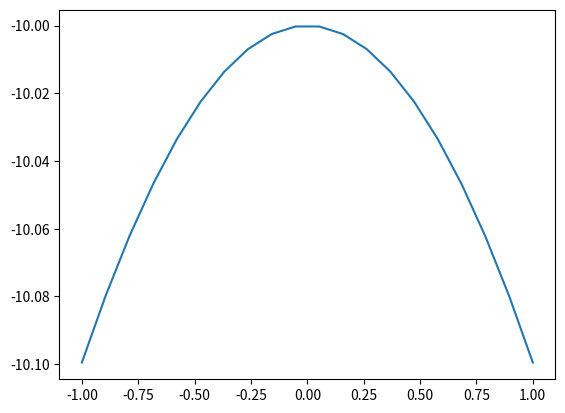

The script that saved this image:
import numpy as np
from matplotlib import pyplot as plt

# Plot three level system energies
w = 10
g2 = 1
g1 = np.linspace(-1, 1, 20)


@np.vectorize
def e(g1):
    A = np.array([[-w, g1, 0], [g1, 0, g2], [0, g2, w]])
    vals = np.linalg.eigvalsh(A)
    return vals[0]


ee = e(g1)
plt.plot(g1, ee)
plt.show()
